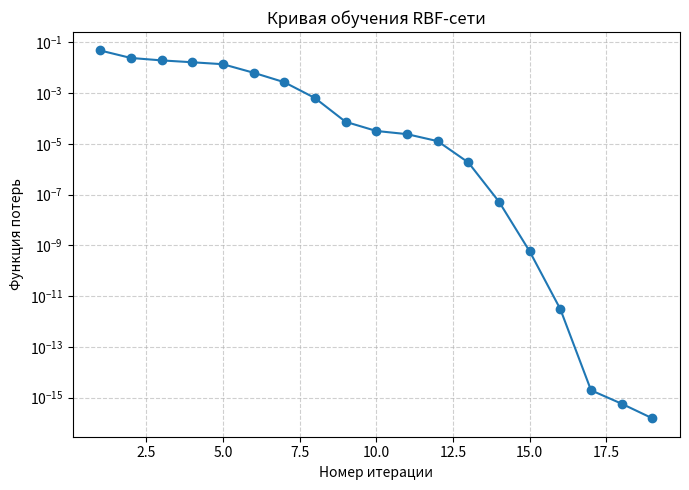
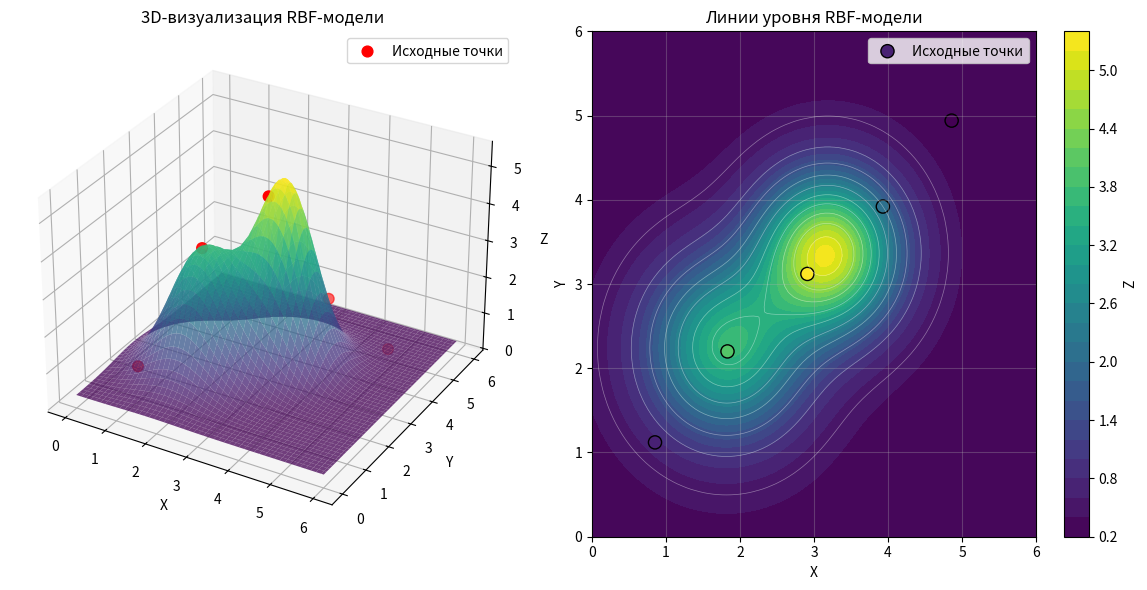

Recreate these plots in Python, in order.
import numpy as np
import matplotlib.pyplot as plt
from scipy.optimize import minimize


# данные варианта 11


X = np.array([0.85, 1.83, 2.91, 3.93, 4.86])
Y = np.array([1.12, 2.20, 3.12, 3.92, 4.94])
Z = np.array([0.73, 3.65, 4.86, 2.00, 0.32])

n = len(Z)


# задание 3
# константная модель


C_mse = np.mean(Z)
C_mae = np.median(Z)

print("Задание 3")
print(f"Лучшая константа по MSE: C = {C_mse:.4f}")
print(f"Лучшая константа по MAE: C = {C_mae:.4f}")
print()



# rbf-модель


def rbf_network(params, x, y):
    c1x, c1y, c2x, c2y, s1, s2, w1, w2, w0 = params

    phi1 = np.exp(-((x - c1x) ** 2 + (y - c1y) ** 2) / (2 * s1 ** 2))
    phi2 = np.exp(-((x - c2x) ** 2 + (y - c2y) ** 2) / (2 * s2 ** 2))

    return w1 * phi1 + w2 * phi2 + w0



# задание 4
# ручной расчёт первой итерации


# стратегия 2: два центра по двум группам точек
c1x_start = np.mean(X[:2])
c1y_start = np.mean(Y[:2])

c2x_start = np.mean(X[2:])
c2y_start = np.mean(Y[2:])

c1_start = np.array([c1x_start, c1y_start])
c2_start = np.array([c2x_start, c2y_start])

sigma_start = np.linalg.norm(c2_start - c1_start) / 2

w1_start = 0.1
w2_start = -0.1
w0_start = 0.0

def rbf_manual_values():
    d1 = (X - c1x_start) ** 2 + (Y - c1y_start) ** 2
    d2 = (X - c2x_start) ** 2 + (Y - c2y_start) ** 2

    phi1 = np.exp(-d1 / (2 * sigma_start ** 2))
    phi2 = np.exp(-d2 / (2 * sigma_start ** 2))

    z_pred = w1_start * phi1 + w2_start * phi2 + w0_start
    errors = z_pred - Z

    grad_w1 = np.mean(errors * phi1)
    grad_w2 = np.mean(errors * phi2)
    grad_w0 = np.mean(errors)

    grad_c1x = np.mean(errors * w1_start * phi1 * (X - c1x_start) / sigma_start ** 2)
    grad_c1y = np.mean(errors * w1_start * phi1 * (Y - c1y_start) / sigma_start ** 2)
    grad_c2x = np.mean(errors * w2_start * phi2 * (X - c2x_start) / sigma_start ** 2)
    grad_c2y = np.mean(errors * w2_start * phi2 * (Y - c2y_start) / sigma_start ** 2)

    grad_s1 = np.mean(errors * w1_start * phi1 * d1 / sigma_start ** 3)
    grad_s2 = np.mean(errors * w2_start * phi2 * d2 / sigma_start ** 3)

    return phi1, phi2, z_pred, errors, {
        "dL/dw1": grad_w1,
        "dL/dc1x": grad_c1x,
        "dL/dc1y": grad_c1y,
        "dL/dsigma1": grad_s1,
        "dL/dw2": grad_w2,
        "dL/dc2x": grad_c2x,
        "dL/dc2y": grad_c2y,
        "dL/dsigma2": grad_s2,
        "dL/dw0": grad_w0
    }


phi1, phi2, z_pred_start, errors_start, gradients = rbf_manual_values()

print("Задание 4")
print(f"c1 = ({c1x_start:.4f}, {c1y_start:.4f})")
print(f"c2 = ({c2x_start:.4f}, {c2y_start:.4f})")
print(f"sigma1 = sigma2 = {sigma_start:.4f}")
print(f"w1 = {w1_start}, w2 = {w2_start}, w0 = {w0_start}")
print()

print("Таблица значений для первой итерации:")
print("i | phi1 | phi2 | z_pred | error")
for i in range(n):
    print(f"{i + 1} | {phi1[i]:.4f} | {phi2[i]:.4f} | {z_pred_start[i]:.4f} | {errors_start[i]:.4f}")

print("\nГрадиенты:")
for name, value in gradients.items():
    print(f"{name} = {value:.4f}")

print()



# задание 5
# оптимизация rbf-сети


rbf_loss_history = []

def rbf_objective(params):
    c1x, c1y, c2x, c2y, s1, s2, w1, w2, w0 = params

    if s1 <= 0.1 or s2 <= 0.1:
        return 1e10

    predictions = rbf_network(params, X, Y)
    loss = 0.5 * np.mean((predictions - Z) ** 2)
    return loss


def rbf_callback(params):
    rbf_loss_history.append(rbf_objective(params))


# начальные центры берём в точках с двумя наибольшими z
top_indices = np.argsort(Z)[-2:][::-1]

initial_guess = [
    X[top_indices[0]], Y[top_indices[0]],
    X[top_indices[1]], Y[top_indices[1]],
    1.0, 1.0,
    Z[top_indices[0]], Z[top_indices[1]],
    0.0
]

bounds = [
    (0, 6), (0, 6),
    (0, 6), (0, 6),
    (0.1, 5), (0.1, 5),
    (-20, 20), (-20, 20),
    (-10, 10)
]

result = minimize(
    rbf_objective,
    initial_guess,
    method="L-BFGS-B",
    bounds=bounds,
    callback=rbf_callback,
    options={"maxiter": 1000, "ftol": 1e-15, "gtol": 1e-10}
)

p_opt = result.x
c1x, c1y, c2x, c2y, s1, s2, w1, w2, w0 = p_opt

print("Задание 5")
print("Оптимальные параметры RBF-сети:")
print(f"c1 = ({c1x:.4f}, {c1y:.4f})")
print(f"c2 = ({c2x:.4f}, {c2y:.4f})")
print(f"sigma1 = {s1:.4f}")
print(f"sigma2 = {s2:.4f}")
print(f"w1 = {w1:.4f}")
print(f"w2 = {w2:.4f}")
print(f"w0 = {w0:.4f}")
print(f"Финальная функция потерь: {result.fun:.8e}")
print()

z_final_pred = rbf_network(p_opt, X, Y)
final_errors = z_final_pred - Z

print("Проверка модели:")
print("i | x | y | z_real | z_pred | error")
for i in range(n):
    print(
        f"{i + 1} | {X[i]:.2f} | {Y[i]:.2f} | "
        f"{Z[i]:.4f} | {z_final_pred[i]:.4f} | {final_errors[i]:.2e}"
    )

print(f"\nОбычный MSE: {np.mean(final_errors ** 2):.8e}")
print(f"Максимальная абсолютная невязка: {np.max(np.abs(final_errors)):.8e}")



# график кривой обучения


plt.figure(figsize=(7, 5))
plt.plot(range(1, len(rbf_loss_history) + 1), rbf_loss_history, marker="o")
plt.yscale("log")
plt.xlabel("Номер итерации")
plt.ylabel("Функция потерь")
plt.title("Кривая обучения RBF-сети")
plt.grid(True, which="both", linestyle="--", alpha=0.6)
plt.tight_layout()
plt.savefig("task5_rbf_learning_curve_v11.png", dpi=300)
plt.show()



# 3d-поверхность и линии уровня


x_grid = np.linspace(0, 6, 100)
y_grid = np.linspace(0, 6, 100)
X_grid, Y_grid = np.meshgrid(x_grid, y_grid)

Z_grid = rbf_network(p_opt, X_grid, Y_grid)

fig = plt.figure(figsize=(12, 6))

ax1 = fig.add_subplot(121, projection="3d")
ax1.plot_surface(X_grid, Y_grid, Z_grid, cmap="viridis", alpha=0.75)
ax1.scatter(X, Y, Z, c="red", s=60, label="Исходные точки")
ax1.set_xlabel("X")
ax1.set_ylabel("Y")
ax1.set_zlabel("Z")
ax1.set_title("3D-визуализация RBF-модели")
ax1.legend()

ax2 = fig.add_subplot(122)
contour = ax2.contourf(X_grid, Y_grid, Z_grid, levels=25, cmap="viridis")
ax2.scatter(X, Y, c=Z, s=90, edgecolors="black", cmap="viridis", label="Исходные точки")
ax2.contour(X_grid, Y_grid, Z_grid, levels=10, colors="white", alpha=0.4, linewidths=0.5)
ax2.set_xlabel("X")
ax2.set_ylabel("Y")
ax2.set_title("Линии уровня RBF-модели")
ax2.grid(True, alpha=0.3)
ax2.legend()
plt.colorbar(contour, ax=ax2, label="Z")

plt.tight_layout()
plt.savefig("task5_rbf_surface_v11.png", dpi=300)
plt.show()
